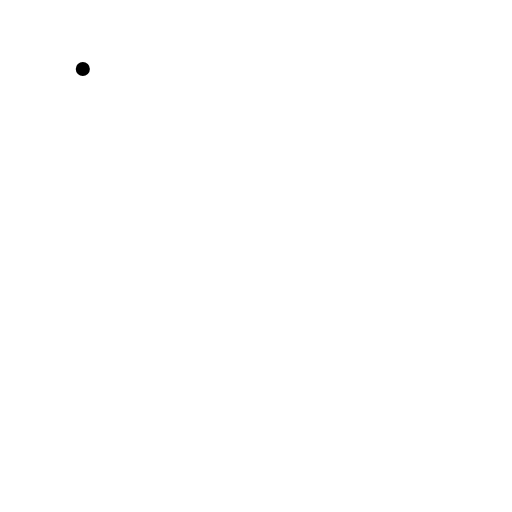
t = 0.00 s
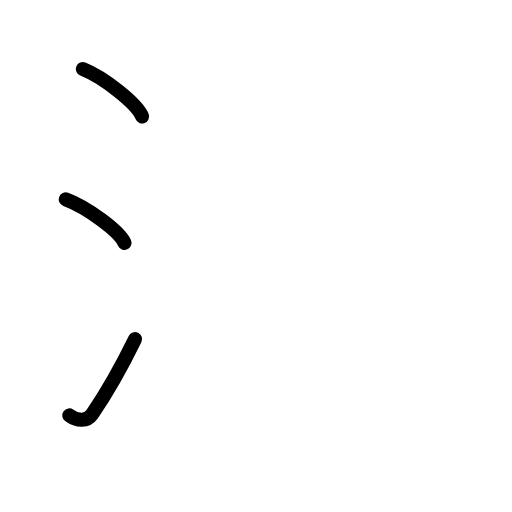
t = 2.63 s
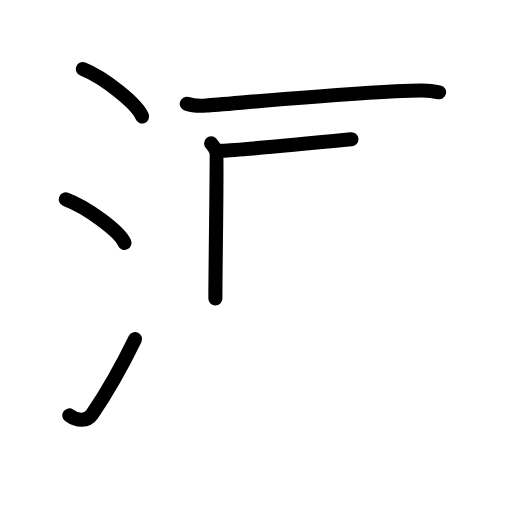
t = 5.19 s
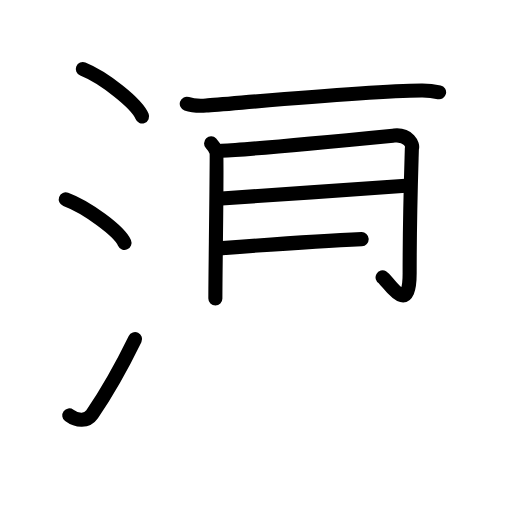
t = 7.75 s
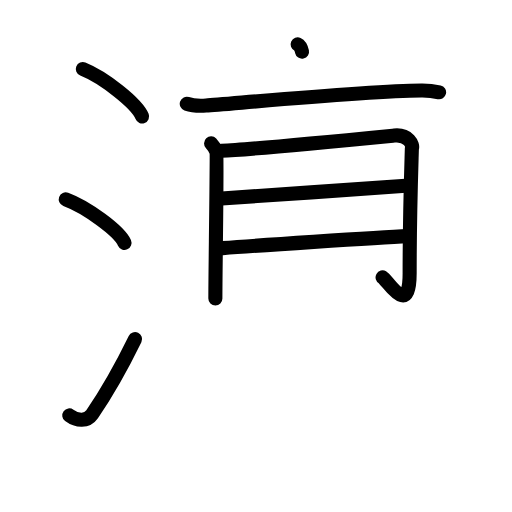
t = 8.25 s
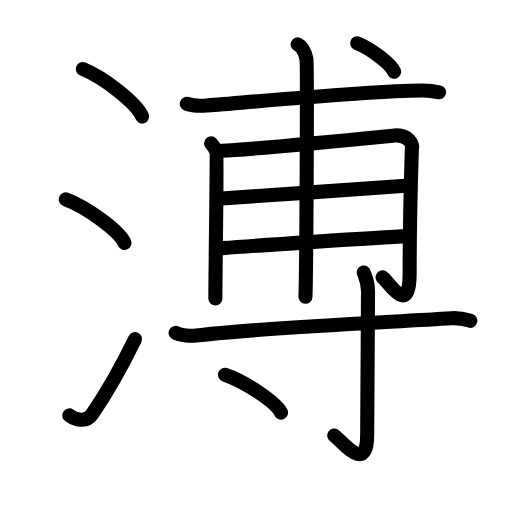
t = 13.00 s

The animated SVG that drew these frames (rendered in a browser with its animation timeline set to each time). Animation: 37 SMIL elements (animate=37); one cycle of 13.00 s.

<?xml version="1.0" encoding="UTF-8"?>
<!--
AniKanjiVG is licensed by CC-BY-SA Paul C. Sommerhoff (https://bitbucket.org/sommerhoff/anikanjivg).
AniKanjiVG uses KanjiVG which is licensed by CC-BY-SA Ulrich Apel (http://kanjivg.tagaini.net).
See also http://creativecommons.org/licenses/by-sa/3.0/
-->
<svg xmlns:kvg='http://kanjivg.tagaini.net' xmlns='http://www.w3.org/2000/svg' width='109' height='109' viewBox='0 0 109 109' style='fill:none;stroke:#000000;stroke-width:3;stroke-linecap:round;stroke-linejoin:round;' id="kvg:kanji_06ea5"><g id="kvg:06ea5" kvg:element="溥"><g id="kvg:06ea5-g1" kvg:element="氵" kvg:variant="true" kvg:original="水" kvg:position="left" kvg:radical="general"><path id="kvg:06ea5-s1" kvg:type="㇔" d="M17.63,14.7c4.45,1.78,11.5,7.32,12.62,10.09"><animate attributeName="d" begin="0.0s" dur="1.0s" from="M17.63,14.7C17.63,14.7,17.63,14.7,17.63,14.7" to="M17.63,14.7c4.45,1.78,11.5,7.32,12.62,10.09" />
</path>
<path id="kvg:06ea5-s2" kvg:type="㇔" d="M14,42.45c4.41,1.63,11.4,6.71,12.5,9.25"><animate attributeName="d" begin="1.0s" dur="1.0s" from="M14,42.45C14,42.45,14,42.45,14,42.45" to="M14,42.45c4.41,1.63,11.4,6.71,12.5,9.25" />
<animate attributeName="d" begin="0s" dur="1.0s" from="M-100,-100" to="M-100,-100" />
</path>
<path id="kvg:06ea5-s3" kvg:type="㇀" d="M14.75,88.43c1.71,1.27,3.78,1.32,4.86-0.25c3.14-4.57,6.29-10.16,9.14-15.99"><animate attributeName="d" begin="2.0s" dur="0.5s" from="M14.75,88.43C14.75,88.43,14.75,88.43,14.75,88.43" to="M14.75,88.43c1.71,1.27,3.78,1.32,4.86-0.25" />
<animate attributeName="d" begin="2.5s" dur="0.5s" from="M14.75,88.43c1.71,1.27,3.78,1.32,4.86-0.25c0,0,0,0,0,0,0" to="M14.75,88.43c1.71,1.27,3.78,1.32,4.86-0.25c3.14-4.57,6.29-10.16,9.14-15.99" />
<animate attributeName="d" begin="0s" dur="2.0s" from="M-100,-100" to="M-100,-100" />
</path>
</g>
<g id="kvg:06ea5-g2" kvg:position="right"><g id="kvg:06ea5-g3" kvg:element="甫" kvg:position="top"><path id="kvg:06ea5-s4" kvg:type="㇐" d="M39.76,22.09c1.08,0.38,3.05,0.45,4.12,0.38c5.17-0.34,33.65-3.07,45.84-3.2c1.79-0.02,2.87,0.18,3.76,0.38"><animate attributeName="d" begin="3.0s" dur="0.3333333333333333s" from="M39.76,22.09C39.76,22.09,39.76,22.09,39.76,22.09" to="M39.76,22.09c1.08,0.38,3.05,0.45,4.12,0.38" />
<animate attributeName="d" begin="3.3333333333333335s" dur="0.3333333333333333s" from="M39.76,22.09c1.08,0.38,3.05,0.45,4.12,0.38c0,0,0,0,0,0,0" to="M39.76,22.09c1.08,0.38,3.05,0.45,4.12,0.38c5.17-0.34,33.65-3.07,45.84-3.2" />
<animate attributeName="d" begin="3.6666666666666665s" dur="0.3333333333333333s" from="M39.76,22.09c1.08,0.38,3.05,0.45,4.12,0.38c5.17-0.34,33.65-3.07,45.84-3.2c0,0,0,0,0,0,0" to="M39.76,22.09c1.08,0.38,3.05,0.45,4.12,0.38c5.17-0.34,33.65-3.07,45.84-3.2c1.79-0.02,2.87,0.18,3.76,0.38" />
<animate attributeName="d" begin="0s" dur="3.0s" from="M-100,-100" to="M-100,-100" />
</path>
<g id="kvg:06ea5-g4" kvg:element="用" kvg:variant="true"><path id="kvg:06ea5-s5" kvg:type="㇑" d="M44.94,30.52c0.56,0.59,0.94,1.19,1.12,1.78c0.19,0.59-0.22,25.92-0.21,31.26"><animate attributeName="d" begin="4.0s" dur="0.5s" from="M44.94,30.52C44.94,30.52,44.94,30.52,44.94,30.52" to="M44.94,30.52c0.56,0.59,0.94,1.19,1.12,1.78" />
<animate attributeName="d" begin="4.5s" dur="0.5s" from="M44.94,30.52c0.56,0.59,0.94,1.19,1.12,1.78c0,0,0,0,0,0,0" to="M44.94,30.52c0.56,0.59,0.94,1.19,1.12,1.78c0.19,0.59-0.22,25.92-0.21,31.26" />
<animate attributeName="d" begin="0s" dur="4.0s" from="M-100,-100" to="M-100,-100" />
</path>
<path id="kvg:06ea5-s6" kvg:type="㇆" d="M47.19,32.09c6.31-0.25,35.07-3.08,36.74-3.24c3-0.3,4.12,1.93,3.75,2.82c-0.04,2-0.47,12.95-0.47,26.52c0,9.68-4.74,1.44-5.76,0.86"><animate attributeName="d" begin="5.0s" dur="0.25s" from="M47.19,32.09C47.19,32.09,47.19,32.09,47.19,32.09" to="M47.19,32.09c6.31-0.25,35.07-3.08,36.74-3.24" />
<animate attributeName="d" begin="5.25s" dur="0.25s" from="M47.19,32.09c6.31-0.25,35.07-3.08,36.74-3.24c0,0,0,0,0,0,0" to="M47.19,32.09c6.31-0.25,35.07-3.08,36.74-3.24c3-0.3,4.12,1.93,3.75,2.82" />
<animate attributeName="d" begin="5.5s" dur="0.25s" from="M47.19,32.09c6.31-0.25,35.07-3.08,36.74-3.24c3-0.3,4.12,1.93,3.75,2.82c0,0,0,0,0,0,0" to="M47.19,32.09c6.31-0.25,35.07-3.08,36.74-3.24c3-0.3,4.12,1.93,3.75,2.82c-0.04,2-0.47,12.95-0.47,26.52" />
<animate attributeName="d" begin="5.75s" dur="0.25s" from="M47.19,32.09c6.31-0.25,35.07-3.08,36.74-3.24c3-0.3,4.12,1.93,3.75,2.82c-0.04,2-0.47,12.95-0.47,26.52c0,0,0,0,0,0,0" to="M47.19,32.09c6.31-0.25,35.07-3.08,36.74-3.24c3-0.3,4.12,1.93,3.75,2.82c-0.04,2-0.47,12.95-0.47,26.52c0,9.68-4.74,1.44-5.76,0.86" />
<animate attributeName="d" begin="0s" dur="5.0s" from="M-100,-100" to="M-100,-100" />
</path>
<path id="kvg:06ea5-s7" kvg:type="㇐" d="M47.19,42.25c8.35-0.52,32.43-2.25,39.17-2.69"><animate attributeName="d" begin="6.0s" dur="1.0s" from="M47.19,42.25C47.19,42.25,47.19,42.25,47.19,42.25" to="M47.19,42.25c8.35-0.52,32.43-2.25,39.17-2.69" />
<animate attributeName="d" begin="0s" dur="6.0s" from="M-100,-100" to="M-100,-100" />
</path>
<path id="kvg:06ea5-s8" kvg:type="㇐" d="M47.36,52.82c5.99-0.45,32.58-2.25,39.51-2.55"><animate attributeName="d" begin="7.0s" dur="1.0s" from="M47.36,52.82C47.36,52.82,47.36,52.82,47.36,52.82" to="M47.36,52.82c5.99-0.45,32.58-2.25,39.51-2.55" />
<animate attributeName="d" begin="0s" dur="7.0s" from="M-100,-100" to="M-100,-100" />
</path>
<path id="kvg:06ea5-s9" kvg:type="㇑" d="M63.36,9.44c1.04,0.48,1.67,2.15,1.88,3.11c0.21,0.96,0,44.64-0.21,50.62"><animate attributeName="d" begin="8.0s" dur="0.5s" from="M63.36,9.44C63.36,9.44,63.36,9.44,63.36,9.44" to="M63.36,9.44c1.04,0.48,1.67,2.15,1.88,3.11" />
<animate attributeName="d" begin="8.5s" dur="0.5s" from="M63.36,9.44c1.04,0.48,1.67,2.15,1.88,3.11c0,0,0,0,0,0,0" to="M63.36,9.44c1.04,0.48,1.67,2.15,1.88,3.11c0.21,0.96,0,44.64-0.21,50.62" />
<animate attributeName="d" begin="0s" dur="8.0s" from="M-100,-100" to="M-100,-100" />
</path>
</g>
<g id="kvg:06ea5-g5" kvg:element="丶"><path id="kvg:06ea5-s10" kvg:type="㇔" d="M76.03,9.2c2.78,1.07,7.18,4.4,7.88,6.06"><animate attributeName="d" begin="9.0s" dur="1.0s" from="M76.03,9.2C76.03,9.2,76.03,9.2,76.03,9.2" to="M76.03,9.2c2.78,1.07,7.18,4.4,7.88,6.06" />
<animate attributeName="d" begin="0s" dur="9.0s" from="M-100,-100" to="M-100,-100" />
</path>
</g>
</g>
<g id="kvg:06ea5-g6" kvg:element="寸" kvg:position="bottom"><path id="kvg:06ea5-s11" kvg:type="㇐" d="M37.38,70.86c1.15,0.58,3.24,0.72,4.39,0.58c12.69-1.61,40.36-2.82,54.35-3.7c1.91-0.12,3.05,0.27,4.01,0.56"><animate attributeName="d" begin="10.0s" dur="0.3333333333333333s" from="M37.38,70.86C37.38,70.86,37.38,70.86,37.38,70.86" to="M37.38,70.86c1.15,0.58,3.24,0.72,4.39,0.58" />
<animate attributeName="d" begin="10.333333333333334s" dur="0.3333333333333333s" from="M37.38,70.86c1.15,0.58,3.24,0.72,4.39,0.58c0,0,0,0,0,0,0" to="M37.38,70.86c1.15,0.58,3.24,0.72,4.39,0.58c12.69-1.61,40.36-2.82,54.35-3.7" />
<animate attributeName="d" begin="10.666666666666666s" dur="0.3333333333333333s" from="M37.38,70.86c1.15,0.58,3.24,0.72,4.39,0.58c12.69-1.61,40.36-2.82,54.35-3.7c0,0,0,0,0,0,0" to="M37.38,70.86c1.15,0.58,3.24,0.72,4.39,0.58c12.69-1.61,40.36-2.82,54.35-3.7c1.91-0.12,3.05,0.27,4.01,0.56" />
<animate attributeName="d" begin="0s" dur="10.0s" from="M-100,-100" to="M-100,-100" />
</path>
<path id="kvg:06ea5-s12" kvg:type="㇚" d="M77.44,58c0.06,0.35,0.91,1.8,0.91,3.99c0,14.75-0.18,26.94-0.18,30.53c0,8.7-5.44,1.29-7.02,0.18"><animate attributeName="d" begin="11.0s" dur="0.3333333333333333s" from="M77.44,58C77.44,58,77.44,58,77.44,58" to="M77.44,58c0.06,0.35,0.91,1.8,0.91,3.99" />
<animate attributeName="d" begin="11.333333333333334s" dur="0.3333333333333333s" from="M77.44,58c0.06,0.35,0.91,1.8,0.91,3.99c0,0,0,0,0,0,0" to="M77.44,58c0.06,0.35,0.91,1.8,0.91,3.99c0,14.75-0.18,26.94-0.18,30.53" />
<animate attributeName="d" begin="11.666666666666666s" dur="0.3333333333333333s" from="M77.44,58c0.06,0.35,0.91,1.8,0.91,3.99c0,14.75-0.18,26.94-0.18,30.53c0,0,0,0,0,0,0" to="M77.44,58c0.06,0.35,0.91,1.8,0.91,3.99c0,14.75-0.18,26.94-0.18,30.53c0,8.7-5.44,1.29-7.02,0.18" />
<animate attributeName="d" begin="0s" dur="11.0s" from="M-100,-100" to="M-100,-100" />
</path>
<path id="kvg:06ea5-s13" kvg:type="㇔" d="M47.89,79.77c4.21,1.42,10.89,5.86,11.94,8.07"><animate attributeName="d" begin="12.0s" dur="1.0s" from="M47.89,79.77C47.89,79.77,47.89,79.77,47.89,79.77" to="M47.89,79.77c4.21,1.42,10.89,5.86,11.94,8.07" />
<animate attributeName="d" begin="0s" dur="12.0s" from="M-100,-100" to="M-100,-100" />
</path>
</g>
</g>
</g>
</svg>
